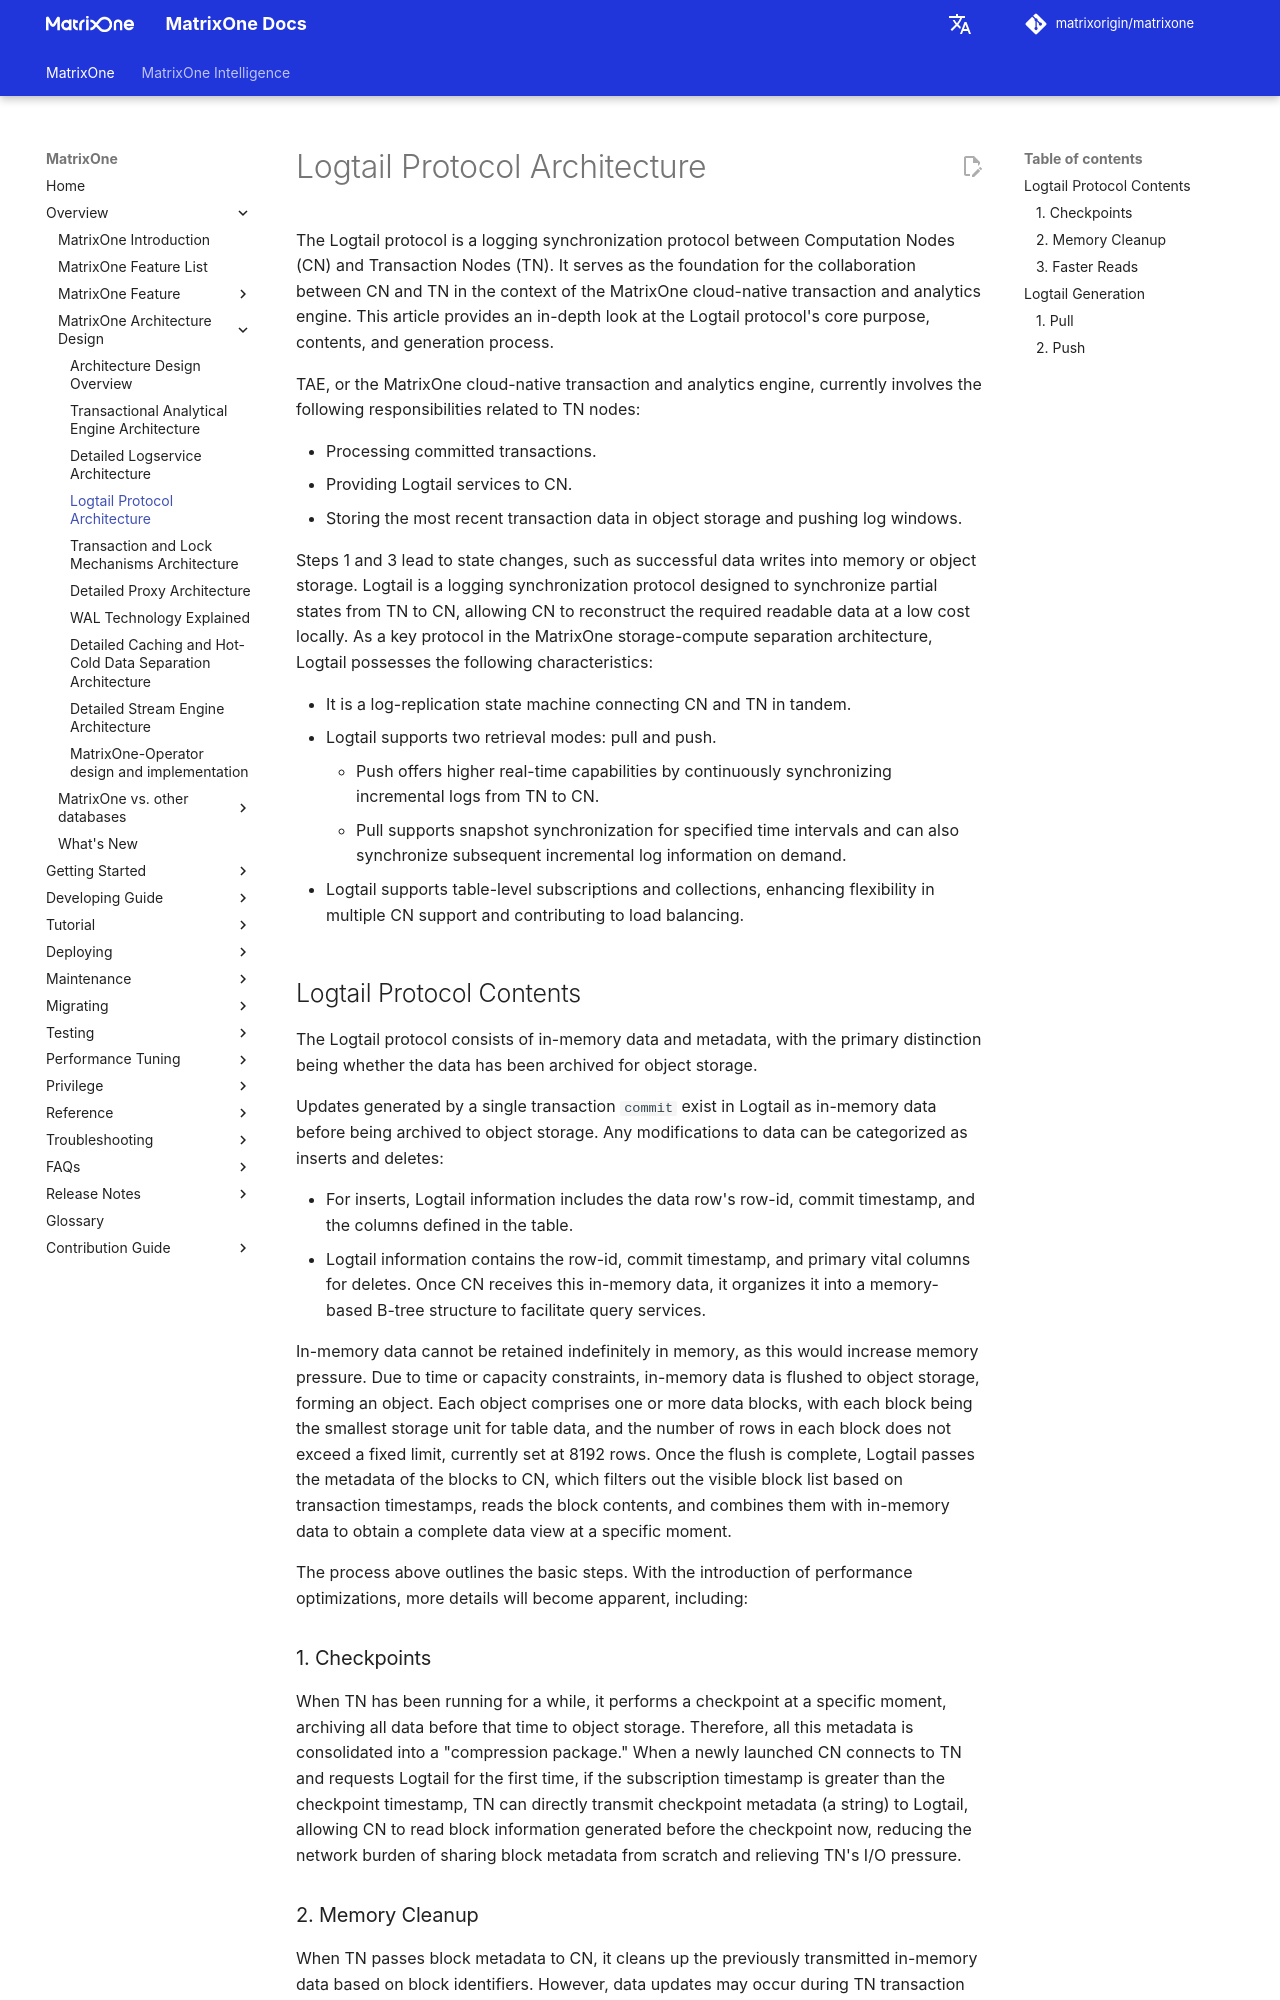

repository: matrixorigin/matrixorigin.io · page: v26.3.0.12/MatrixOne/Overview/architecture/architecture-logtail/index.html · generator: mkdocs

# Logtail Protocol Architecture

The Logtail protocol is a logging synchronization protocol between Computation Nodes (CN) and Transaction Nodes (TN). It serves as the foundation for the collaboration between CN and TN in the context of the MatrixOne cloud-native transaction and analytics engine. This article provides an in-depth look at the Logtail protocol's core purpose, contents, and generation process.

TAE, or the MatrixOne cloud-native transaction and analytics engine, currently involves the following responsibilities related to TN nodes:

- Processing committed transactions.
- Providing Logtail services to CN.
- Storing the most recent transaction data in object storage and pushing log windows.

Steps 1 and 3 lead to state changes, such as successful data writes into memory or object storage. Logtail is a logging synchronization protocol designed to synchronize partial states from TN to CN, allowing CN to reconstruct the required readable data at a low cost locally. As a key protocol in the MatrixOne storage-compute separation architecture, Logtail possesses the following characteristics:

- It is a log-replication state machine connecting CN and TN in tandem.
- Logtail supports two retrieval modes: pull and push.

    - Push offers higher real-time capabilities by continuously synchronizing incremental logs from TN to CN.
    - Pull supports snapshot synchronization for specified time intervals and can also synchronize subsequent incremental log information on demand.

- Logtail supports table-level subscriptions and collections, enhancing flexibility in multiple CN support and contributing to load balancing.

## Logtail Protocol Contents

The Logtail protocol consists of in-memory data and metadata, with the primary distinction being whether the data has been archived for object storage.

Updates generated by a single transaction `commit` exist in Logtail as in-memory data before being archived to object storage. Any modifications to data can be categorized as inserts and deletes:

- For inserts, Logtail information includes the data row's row-id, commit timestamp, and the columns defined in the table.
- Logtail information contains the row-id, commit timestamp, and primary vital columns for deletes. Once CN receives this in-memory data, it organizes it into a memory-based B-tree structure to facilitate query services.

In-memory data cannot be retained indefinitely in memory, as this would increase memory pressure. Due to time or capacity constraints, in-memory data is flushed to object storage, forming an object. Each object comprises one or more data blocks, with each block being the smallest storage unit for table data, and the number of rows in each block does not exceed a fixed limit, currently set at 8192 rows. Once the flush is complete, Logtail passes the metadata of the blocks to CN, which filters out the visible block list based on transaction timestamps, reads the block contents, and combines them with in-memory data to obtain a complete data view at a specific moment.

The process above outlines the basic steps. With the introduction of performance optimizations, more details will become apparent, including:

### 1. Checkpoints

When TN has been running for a while, it performs a checkpoint at a specific moment, archiving all data before that time to object storage. Therefore, all this metadata is consolidated into a "compression package." When a newly launched CN connects to TN and requests Logtail for the first time, if the subscription timestamp is greater than the checkpoint timestamp, TN can directly transmit checkpoint metadata (a string) to Logtail, allowing CN to read block information generated before the checkpoint now, reducing the network burden of sharing block metadata from scratch and relieving TN's I/O pressure.
